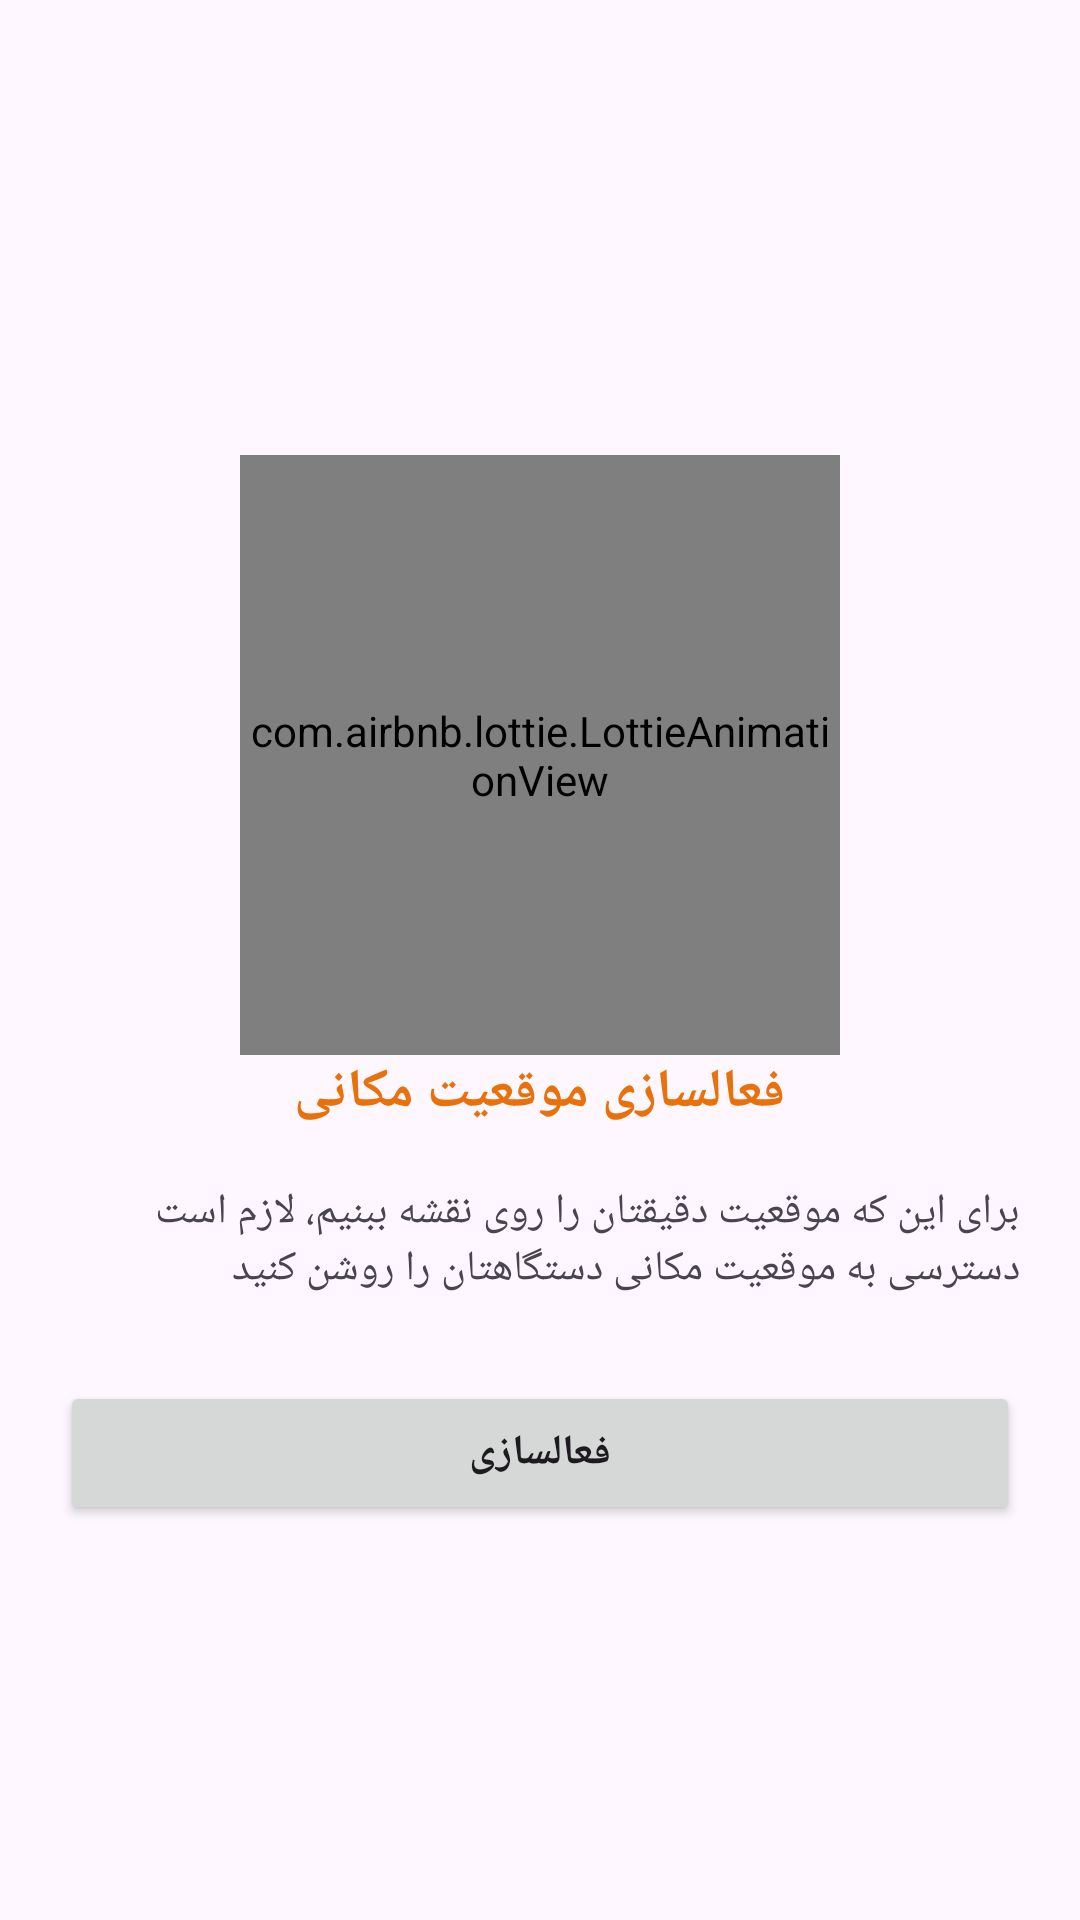

Write the Android layout XML for this screen, with the resource values it uses.
<!-- AndroidManifest.xml: application theme Theme.Salon -->
<!-- res/layout/layout_splash_location.xml -->
<?xml version="1.0" encoding="utf-8"?>
<LinearLayout xmlns:android="http://schemas.android.com/apk/res/android"
    android:layout_width="match_parent"
    android:layout_height="wrap_content"
    xmlns:app="http://schemas.android.com/apk/res-auto"
    android:gravity="center"
    android:orientation="vertical">

    <com.airbnb.lottie.LottieAnimationView
        android:layout_width="200dp"
        android:layout_height="200dp"
        android:layout_marginTop="40dp"
        app:lottie_autoPlay="true"
        app:lottie_rawRes="@raw/location"
        app:lottie_loop="true"
        />


    <TextView
        android:layout_width="wrap_content"
        android:layout_height="wrap_content"
        android:text="فعالسازی موقعیت مکانی"
        android:textSize="18sp"
        android:textStyle="bold"
        android:textColor="#e8710b"
        android:layout_marginBottom="8dp"
        />

    <TextView
        android:id="@+id/textView"
        android:layout_width="wrap_content"
        android:layout_height="wrap_content"
        android:text="@string/text_splash_location"
        android:textSize="14sp"
        android:layout_marginTop="10dp"
        android:layout_marginLeft="20dp"
        android:layout_marginRight="20dp"
        android:layout_marginBottom="8dp" />


    <Button
        android:id="@+id/btn_location"
        android:layout_width="match_parent"
        android:layout_height="wrap_content"
        android:layout_gravity="bottom"
        android:layout_margin="20dp"
        android:layout_marginBottom="16dp"
        android:padding="8dp"
        android:text="فعالسازی"
        android:textStyle="bold" />

</LinearLayout>
<!-- resources referenced by this layout -->
<resources>
  <string name="text_splash_location">برای این که موقعیت دقیقتان را روی نقشه ببنیم، لازم است دسترسی به موقعیت مکانی دستگاهتان را روشن کنید</string>
  <style name="Theme.Salon" parent="Base.Theme.Salon" />
  <style name="Base.Theme.Salon" parent="Theme.Material3.DayNight.NoActionBar">
          
           <item name="colorPrimary">#e8710b</item>
      </style>
</resources>
